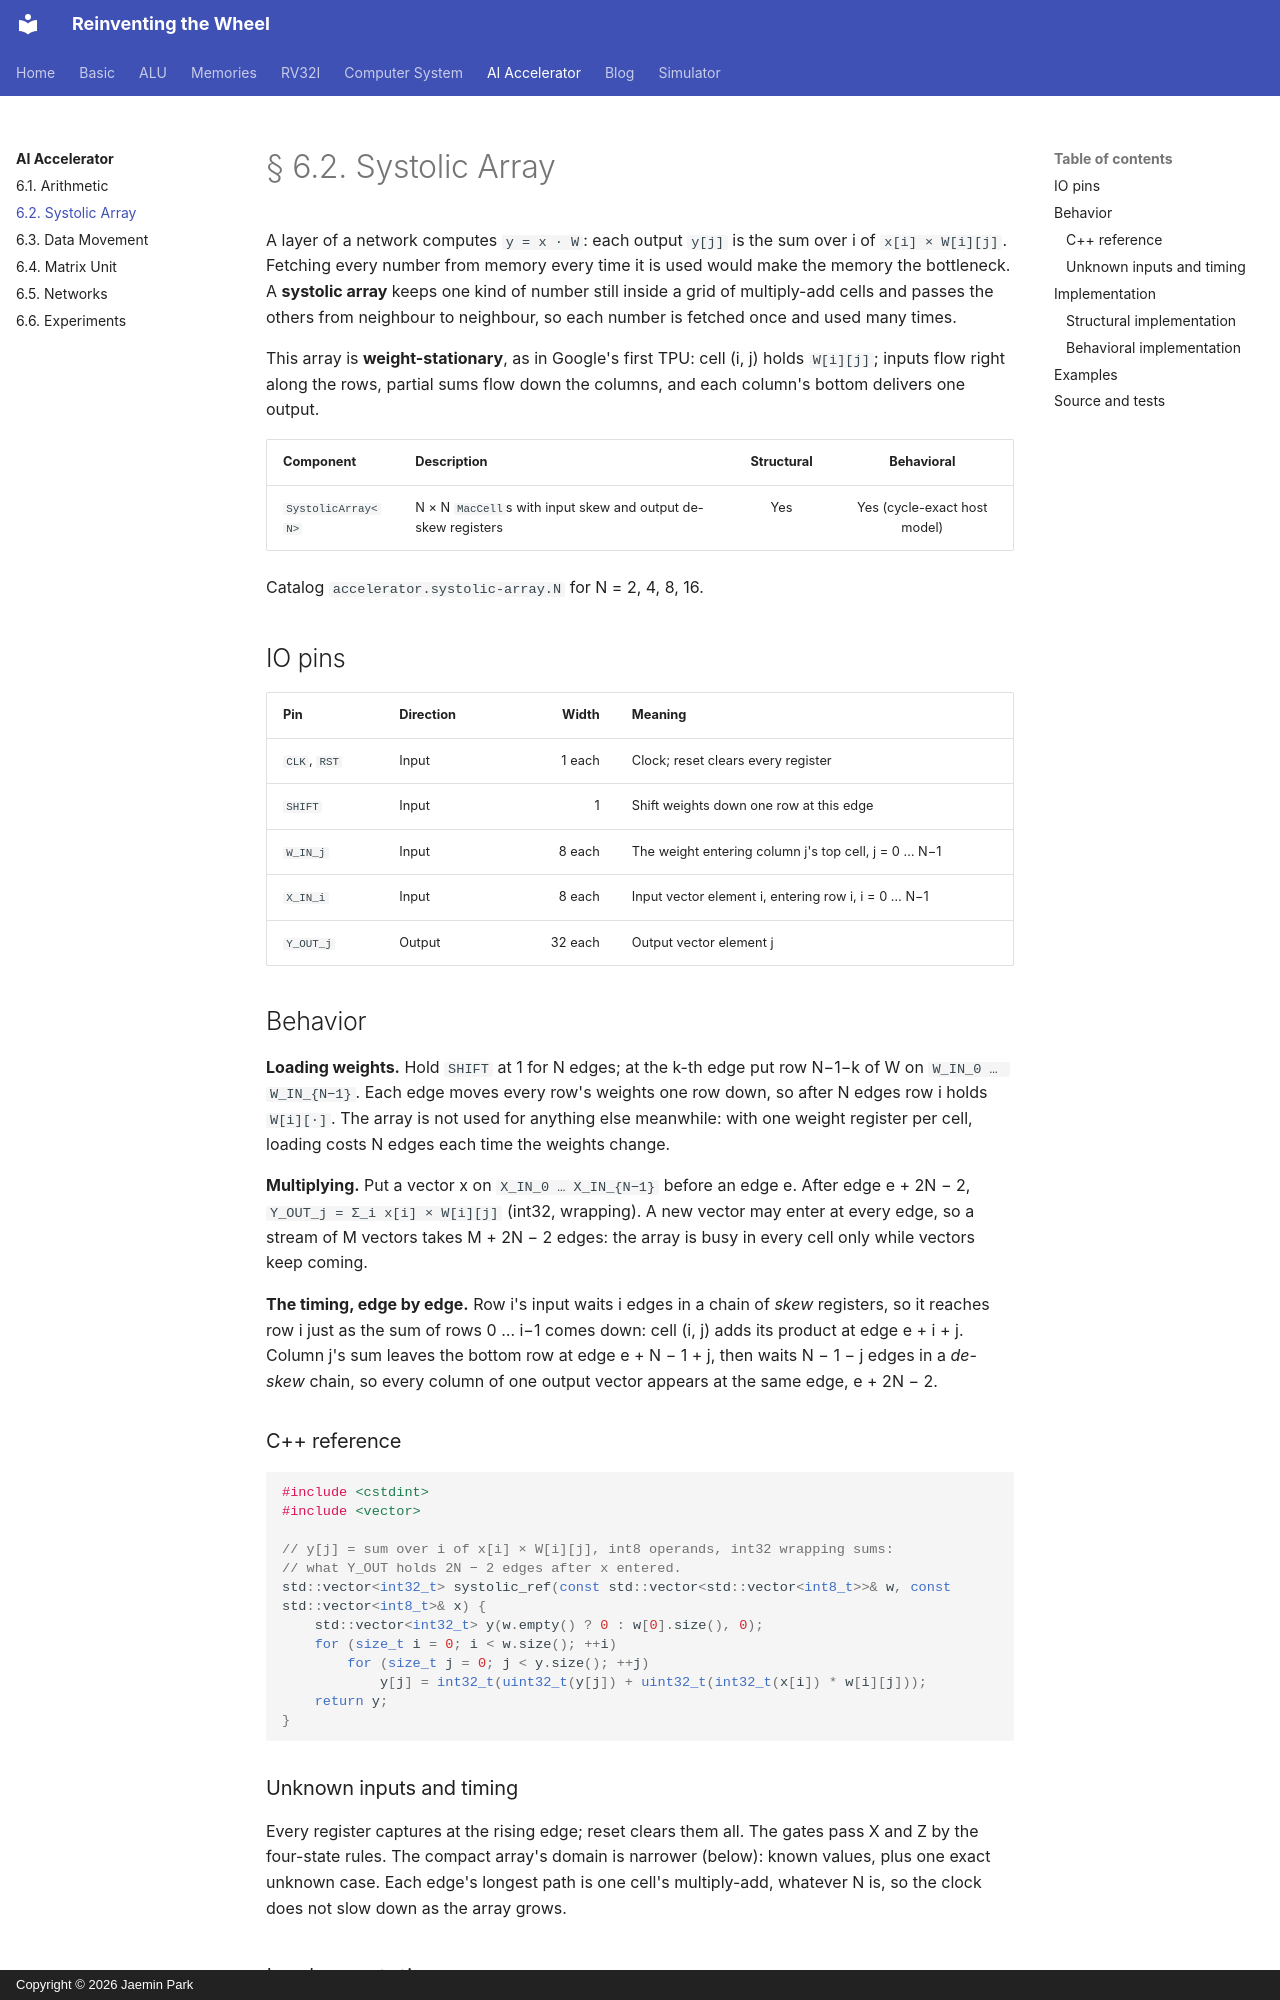

repository: arnold518/reinventing-the-wheel · page: accelerator/6.2/index.html · generator: mkdocs · copyright: Copyright © 2026 Jaemin Park

# § 6.2. Systolic Array

A layer of a network computes `y = x · W`: each output `y[j]` is the sum
over i of `x[i] × W[i][j]`. Fetching every number from memory every time it
is used would make the memory the bottleneck. A **systolic array** keeps one
kind of number still inside a grid of multiply-add cells and passes the
others from neighbour to neighbour, so each number is fetched once and used
many times.

<!-- diagram: weight-stationary -->

This array is **weight-stationary**, as in Google's first TPU: cell (i, j)
holds `W[i][j]`; inputs flow right along the rows, partial sums flow down the
columns, and each column's bottom delivers one output.

| Component | Description | Structural | Behavioral |
| --- | --- | :---: | :---: |
| `SystolicArray<N>` | N × N `MacCell`s with input skew and output de-skew registers | Yes | Yes (cycle-exact host model) |

Catalog `accelerator.systolic-array.N` for N = 2, 4, 8, 16.

## IO pins

| Pin | Direction | Width | Meaning |
| --- | --- | ---: | --- |
| `CLK`, `RST` | Input | 1 each | Clock; reset clears every register |
| `SHIFT` | Input | 1 | Shift weights down one row at this edge |
| `W_IN_j` | Input | 8 each | The weight entering column j's top cell, j = 0 … N−1 |
| `X_IN_i` | Input | 8 each | Input vector element i, entering row i, i = 0 … N−1 |
| `Y_OUT_j` | Output | 32 each | Output vector element j |

## Behavior

**Loading weights.** Hold `SHIFT` at 1 for N edges; at the k-th edge put
row N−1−k of W on `W_IN_0 … W_IN_{N−1}`. Each edge moves every row's
weights one row down, so after N edges row i holds `W[i][·]`. The array is
not used for anything else meanwhile: with one weight register per cell,
loading costs N edges each time the weights change.

**Multiplying.** Put a vector x on `X_IN_0 … X_IN_{N−1}` before an edge e.
After edge e + 2N − 2, `Y_OUT_j = Σ_i x[i] × W[i][j]` (int32, wrapping).
A new vector may enter at every edge, so a stream of M vectors takes
M + 2N − 2 edges: the array is busy in every cell only while vectors keep
coming.

**The timing, edge by edge.** Row i's input waits i edges in a chain of
*skew* registers, so it reaches row i just as the sum of rows 0 … i−1 comes
down: cell (i, j) adds its product at edge e + i + j. Column j's sum leaves
the bottom row at edge e + N − 1 + j, then waits N − 1 − j edges in a
*de-skew* chain, so every column of one output vector appears at the same
edge, e + 2N − 2.

### C++ reference

```cpp
#include <cstdint>
#include <vector>

// y[j] = sum over i of x[i] × W[i][j], int8 operands, int32 wrapping sums:
// what Y_OUT holds 2N − 2 edges after x entered.
std::vector<int32_t> systolic_ref(const std::vector<std::vector<int8_t>>& w, const std::vector<int8_t>& x) {
    std::vector<int32_t> y(w.empty() ? 0 : w[0].size(), 0);
    for (size_t i = 0; i < w.size(); ++i)
        for (size_t j = 0; j < y.size(); ++j)
            y[j] = int32_t(uint32_t(y[j]) + uint32_t(int32_t(x[i]) * w[i][j]));
    return y;
}
```

### Unknown inputs and timing

Every register captures at the rising edge; reset clears them all. The
gates pass X and Z by the four-state rules. The compact array's domain is
narrower (below): known values, plus one exact unknown case. Each edge's
longest path is one cell's multiply-add, whatever N is, so the clock does
not slow down as the array grows.

## Implementation
